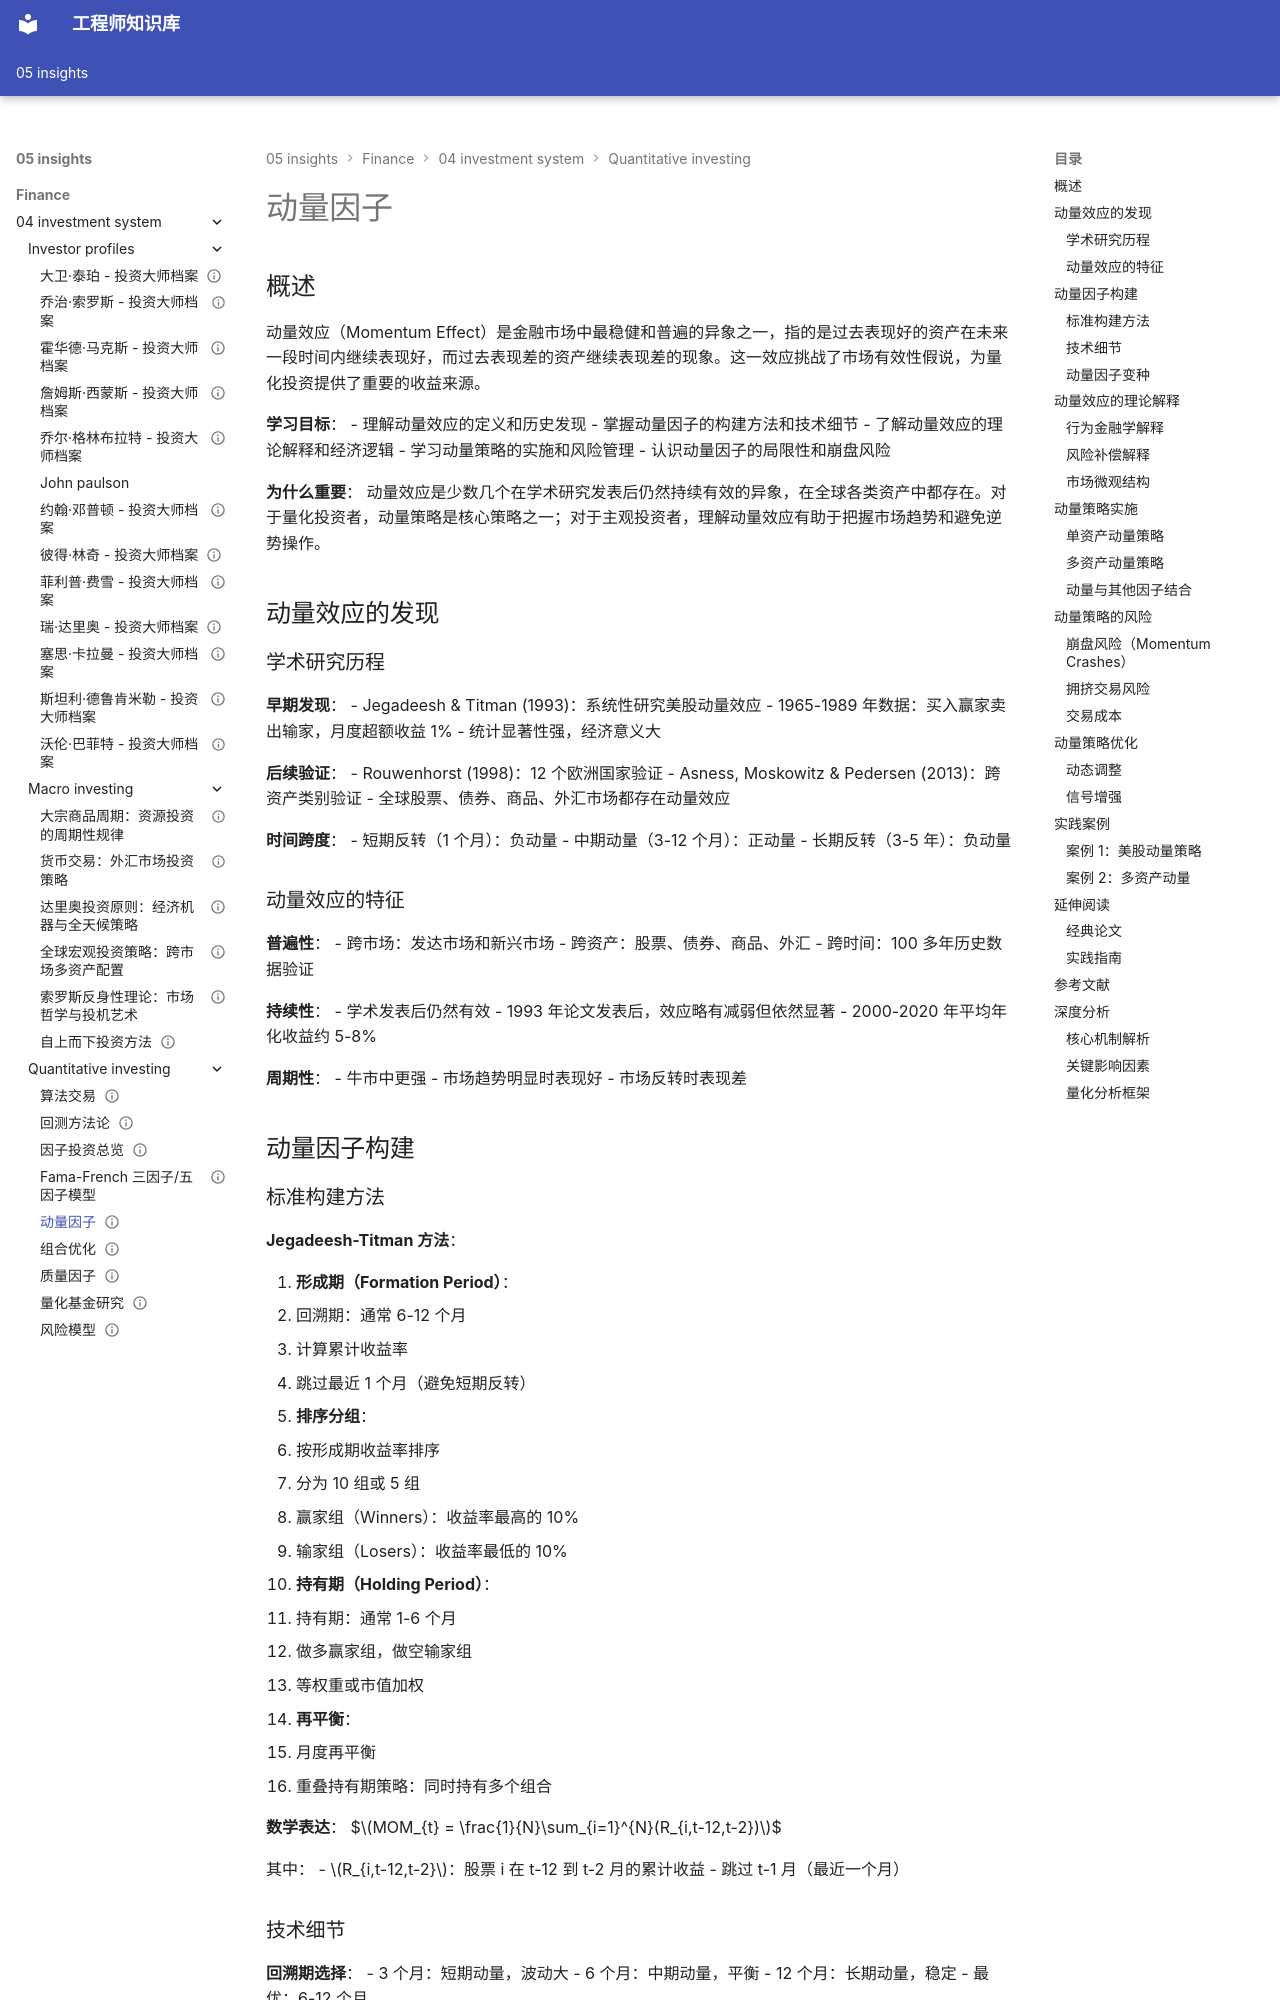

repository: Vuiora/knowledge-os · page: 05-insights/finance/04-investment-system/quantitative-investing/momentum-factor/index.html · generator: mkdocs

---
title: 动量因子
description: 深入分析动量效应的理论基础、构建方法、历史表现和投资应用
slug: momentum-factor
domain: 金融洞察
module: 投资体系 - 量化投资
content_type: article
skill_level: intermediate
tags:
- 因子投资
- 投资策略
- 行为金融
- 趋势跟随
- 量化投资
prerequisites:
- 因子投资基础
- 统计学基础
- 市场微观结构
related_contents:
- factor-investing
- fama-french-model
- value-factor
- backtesting
estimated_time: 45
difficulty_score: 3
author: 金融知识体系
created_at: '2024-01-01'
updated_at: '2024-01-01'
version: '1.0'
language: zh-CN
status: published
is_featured: false
---

# 动量因子

## 概述

动量效应（Momentum Effect）是金融市场中最稳健和普遍的异象之一，指的是过去表现好的资产在未来一段时间内继续表现好，而过去表现差的资产继续表现差的现象。这一效应挑战了市场有效性假说，为量化投资提供了重要的收益来源。

**学习目标**：
- 理解动量效应的定义和历史发现
- 掌握动量因子的构建方法和技术细节
- 了解动量效应的理论解释和经济逻辑
- 学习动量策略的实施和风险管理
- 认识动量因子的局限性和崩盘风险

**为什么重要**：
动量效应是少数几个在学术研究发表后仍然持续有效的异象，在全球各类资产中都存在。对于量化投资者，动量策略是核心策略之一；对于主观投资者，理解动量效应有助于把握市场趋势和避免逆势操作。

## 动量效应的发现

### 学术研究历程

**早期发现**：
- Jegadeesh & Titman (1993)：系统性研究美股动量效应
- 1965-1989 年数据：买入赢家卖出输家，月度超额收益 1%
- 统计显著性强，经济意义大

**后续验证**：
- Rouwenhorst (1998)：12 个欧洲国家验证
- Asness, Moskowitz & Pedersen (2013)：跨资产类别验证
- 全球股票、债券、商品、外汇市场都存在动量效应

**时间跨度**：
- 短期反转（1 个月）：负动量
- 中期动量（3-12 个月）：正动量
- 长期反转（3-5 年）：负动量

### 动量效应的特征

**普遍性**：
- 跨市场：发达市场和新兴市场
- 跨资产：股票、债券、商品、外汇
- 跨时间：100 多年历史数据验证

**持续性**：
- 学术发表后仍然有效
- 1993 年论文发表后，效应略有减弱但依然显著
- 2000-2020 年平均年化收益约 5-8%

**周期性**：
- 牛市中更强
- 市场趋势明显时表现好
- 市场反转时表现差

## 动量因子构建

### 标准构建方法

**Jegadeesh-Titman 方法**：

1. **形成期（Formation Period）**：
   - 回溯期：通常 6-12 个月
   - 计算累计收益率
   - 跳过最近 1 个月（避免短期反转）

2. **排序分组**：
   - 按形成期收益率排序
   - 分为 10 组或 5 组
   - 赢家组（Winners）：收益率最高的 10%
   - 输家组（Losers）：收益率最低的 10%

3. **持有期（Holding Period）**：
   - 持有期：通常 1-6 个月
   - 做多赢家组，做空输家组
   - 等权重或市值加权

4. **再平衡**：
   - 月度再平衡
   - 重叠持有期策略：同时持有多个组合

**数学表达**：
$$MOM_{t} = \frac{1}{N}\sum_{i=1}^{N}(R_{i,t-12,t-2})$$

其中：
- $R_{i,t-12,t-2}$：股票 i 在 t-12 到 t-2 月的累计收益
- 跳过 t-1 月（最近一个月）
